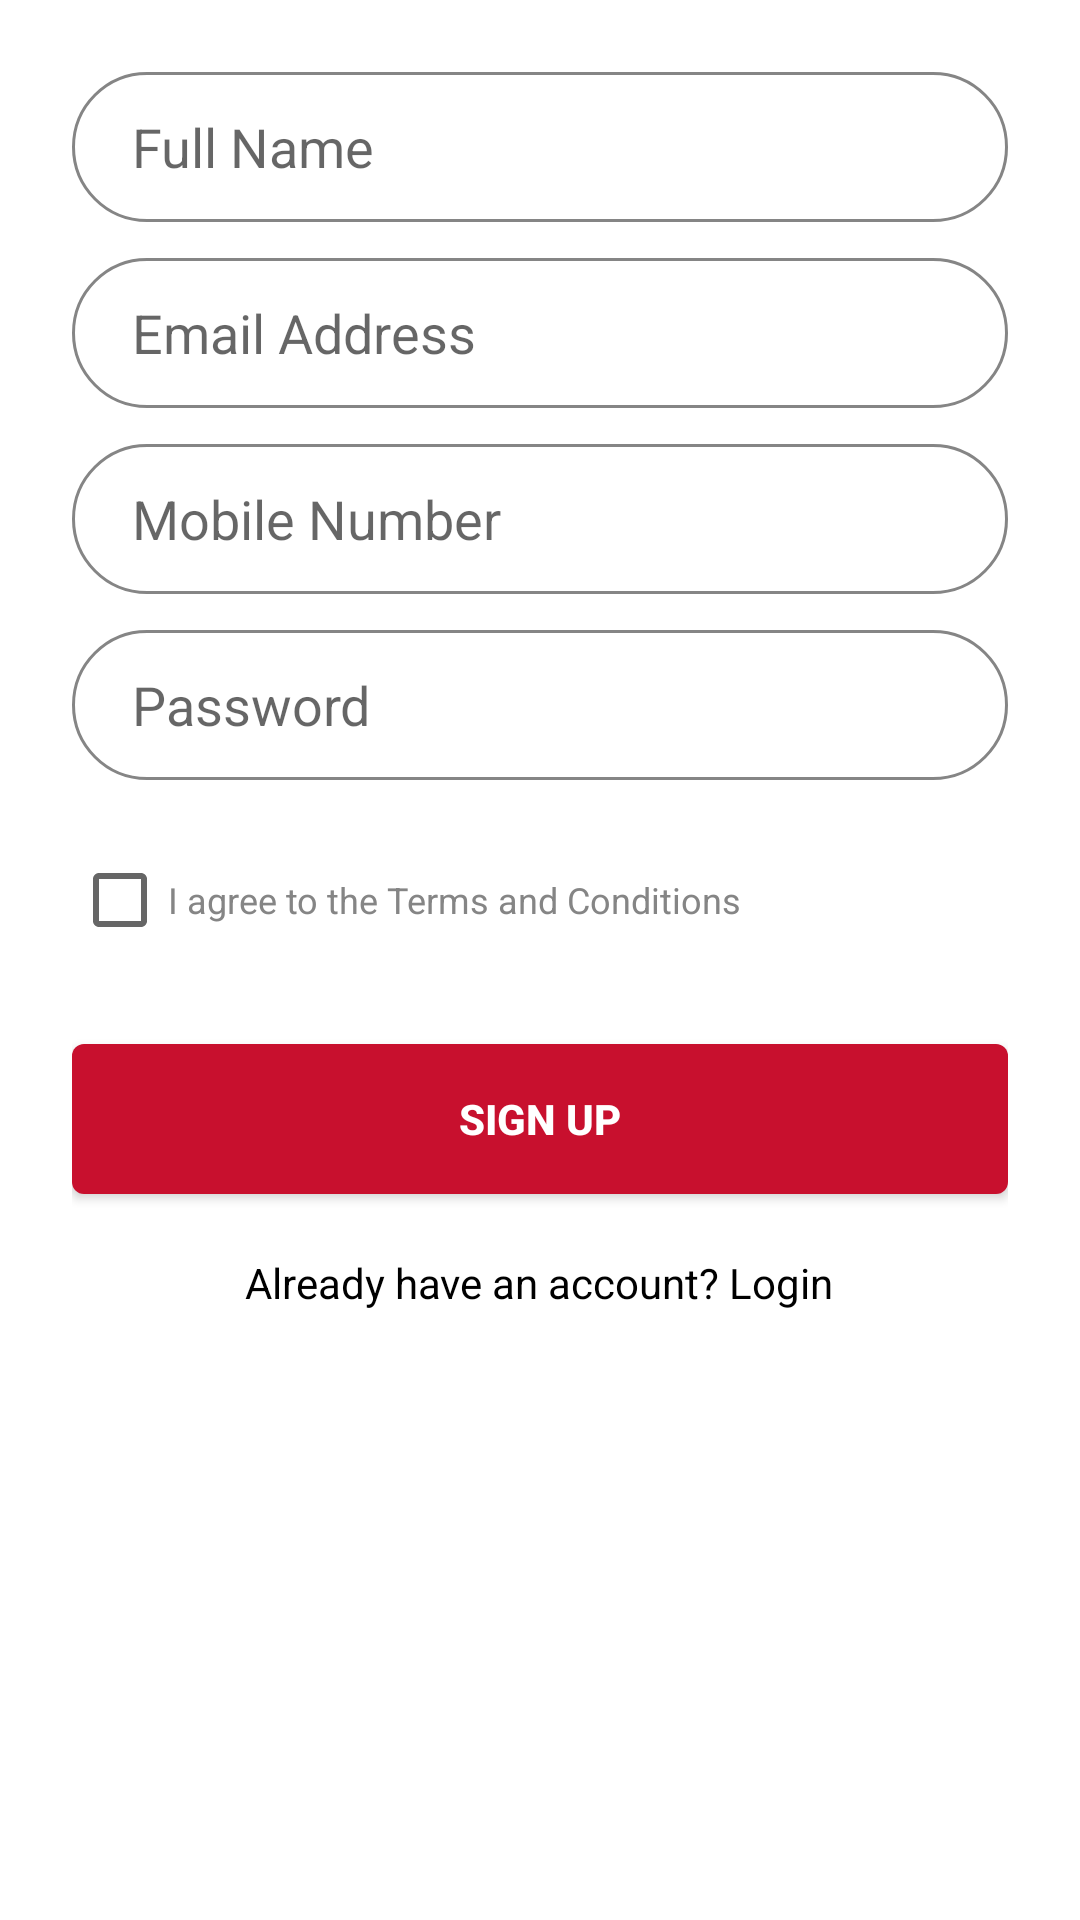

Here is an Android app screen rendered from its layout file. Give the layout XML and the strings, colors and styles it references.
<!-- AndroidManifest.xml: application theme AppTheme -->
<!-- res/layout/signup_layout.xml -->
<?xml version="1.0" encoding="utf-8"?>
<LinearLayout xmlns:android="http://schemas.android.com/apk/res/android"
    android:layout_width="match_parent"
    android:layout_height="wrap_content"
    android:orientation="vertical"
    android:padding="24dp">

    <EditText
        android:id="@+id/fullName"
        android:layout_width="match_parent"
        android:layout_height="50dp"
        android:layout_marginBottom="12dp"
        android:background="@drawable/input_field_bg"
        android:hint="@string/full_name"
        android:inputType="textPersonName"
        android:paddingStart="20dp" />

    <EditText
        android:id="@+id/userEmailId"
        android:layout_width="match_parent"
        android:layout_height="50dp"
        android:layout_marginBottom="12dp"
        android:background="@drawable/input_field_bg"
        android:hint="@string/email_hint"
        android:inputType="textEmailAddress"
        android:paddingStart="20dp" />

    <EditText
        android:id="@+id/mobileNumber"
        android:layout_width="match_parent"
        android:layout_height="50dp"
        android:layout_marginBottom="12dp"
        android:background="@drawable/input_field_bg"
        android:hint="@string/mobile_number"
        android:inputType="phone"
        android:paddingStart="20dp" />

    <EditText
        android:id="@+id/password"
        android:layout_width="match_parent"
        android:layout_height="50dp"
        android:layout_marginBottom="16dp"
        android:background="@drawable/input_field_bg"
        android:hint="@string/password_hint"
        android:inputType="textPassword"
        android:paddingStart="20dp" />

    <CheckBox
        android:id="@+id/terms_conditions"
        android:layout_width="wrap_content"
        android:layout_height="wrap_content"
        android:layout_marginBottom="24dp"
        android:text="@string/terms_conditions"
        android:textColor="@color/grey_light"
        android:textSize="12sp" />

    <Button
        android:id="@+id/signUpBtn"
        android:layout_width="match_parent"
        android:layout_height="50dp"
        android:background="@drawable/loginbutton_selector"
        android:text="@string/signup_btn"
        android:textColor="@color/white"
        android:textStyle="bold" />

    <TextView
        android:id="@+id/already_user"
        android:layout_width="wrap_content"
        android:layout_height="wrap_content"
        android:layout_gravity="center_horizontal"
        android:layout_marginTop="20dp"
        android:text="@string/already_user_prompt"
        android:textColor="@color/black" />

</LinearLayout>
<!-- resources referenced by this layout -->
<resources>
  <color name="black">#000000</color>
  <color name="grey_light">#858585</color>
  <color name="white">#FFFFFF</color>
  <!-- drawable input_field_bg (drawable) -->
  <?xml version="1.0" encoding="utf-8"?>
  <shape xmlns:android="http://schemas.android.com/apk/res/android"
      android:shape="rectangle">
  
      <solid android:color="@color/white" />
  
      <stroke
          android:width="1dp"
          android:color="@color/grey_light" />
  
      <corners android:radius="50dp" />
  </shape>
  <!-- drawable loginbutton_selector (drawable) -->
  <?xml version="1.0" encoding="utf-8"?>
  <selector xmlns:android="http://schemas.android.com/apk/res/android">
  
      <item android:state_pressed="true">
          <shape android:shape="rectangle">
              <corners android:radius="4dp" />
              <solid android:color="@color/colorPrimaryDark" />
          </shape>
      </item>
  
      <item>
          <shape android:shape="rectangle">
              <corners android:radius="4dp" />
              <solid android:color="@color/colorPrimary" />
          </shape>
      </item>
  
  </selector>
  <string name="already_user_prompt">Already have an account? Login</string>
  <string name="email_hint">Email Address</string>
  <string name="full_name">Full Name</string>
  <string name="mobile_number">Mobile Number</string>
  <string name="password_hint">Password</string>
  <string name="signup_btn">Sign Up</string>
  <string name="terms_conditions">I agree to the Terms and Conditions</string>
  <style name="AppTheme" parent="Theme.AppCompat.Light.NoActionBar">
          <item name="colorPrimary">@color/colorPrimary</item>
          <item name="colorPrimaryDark">@color/colorPrimaryDark</item>
          <item name="colorAccent">@color/colorAccent</item>
      </style>
  <color name="colorPrimaryDark">#000000</color>
  <color name="colorPrimary">#C8102E</color>
  <color name="colorAccent">#FAD23C</color>
</resources>
